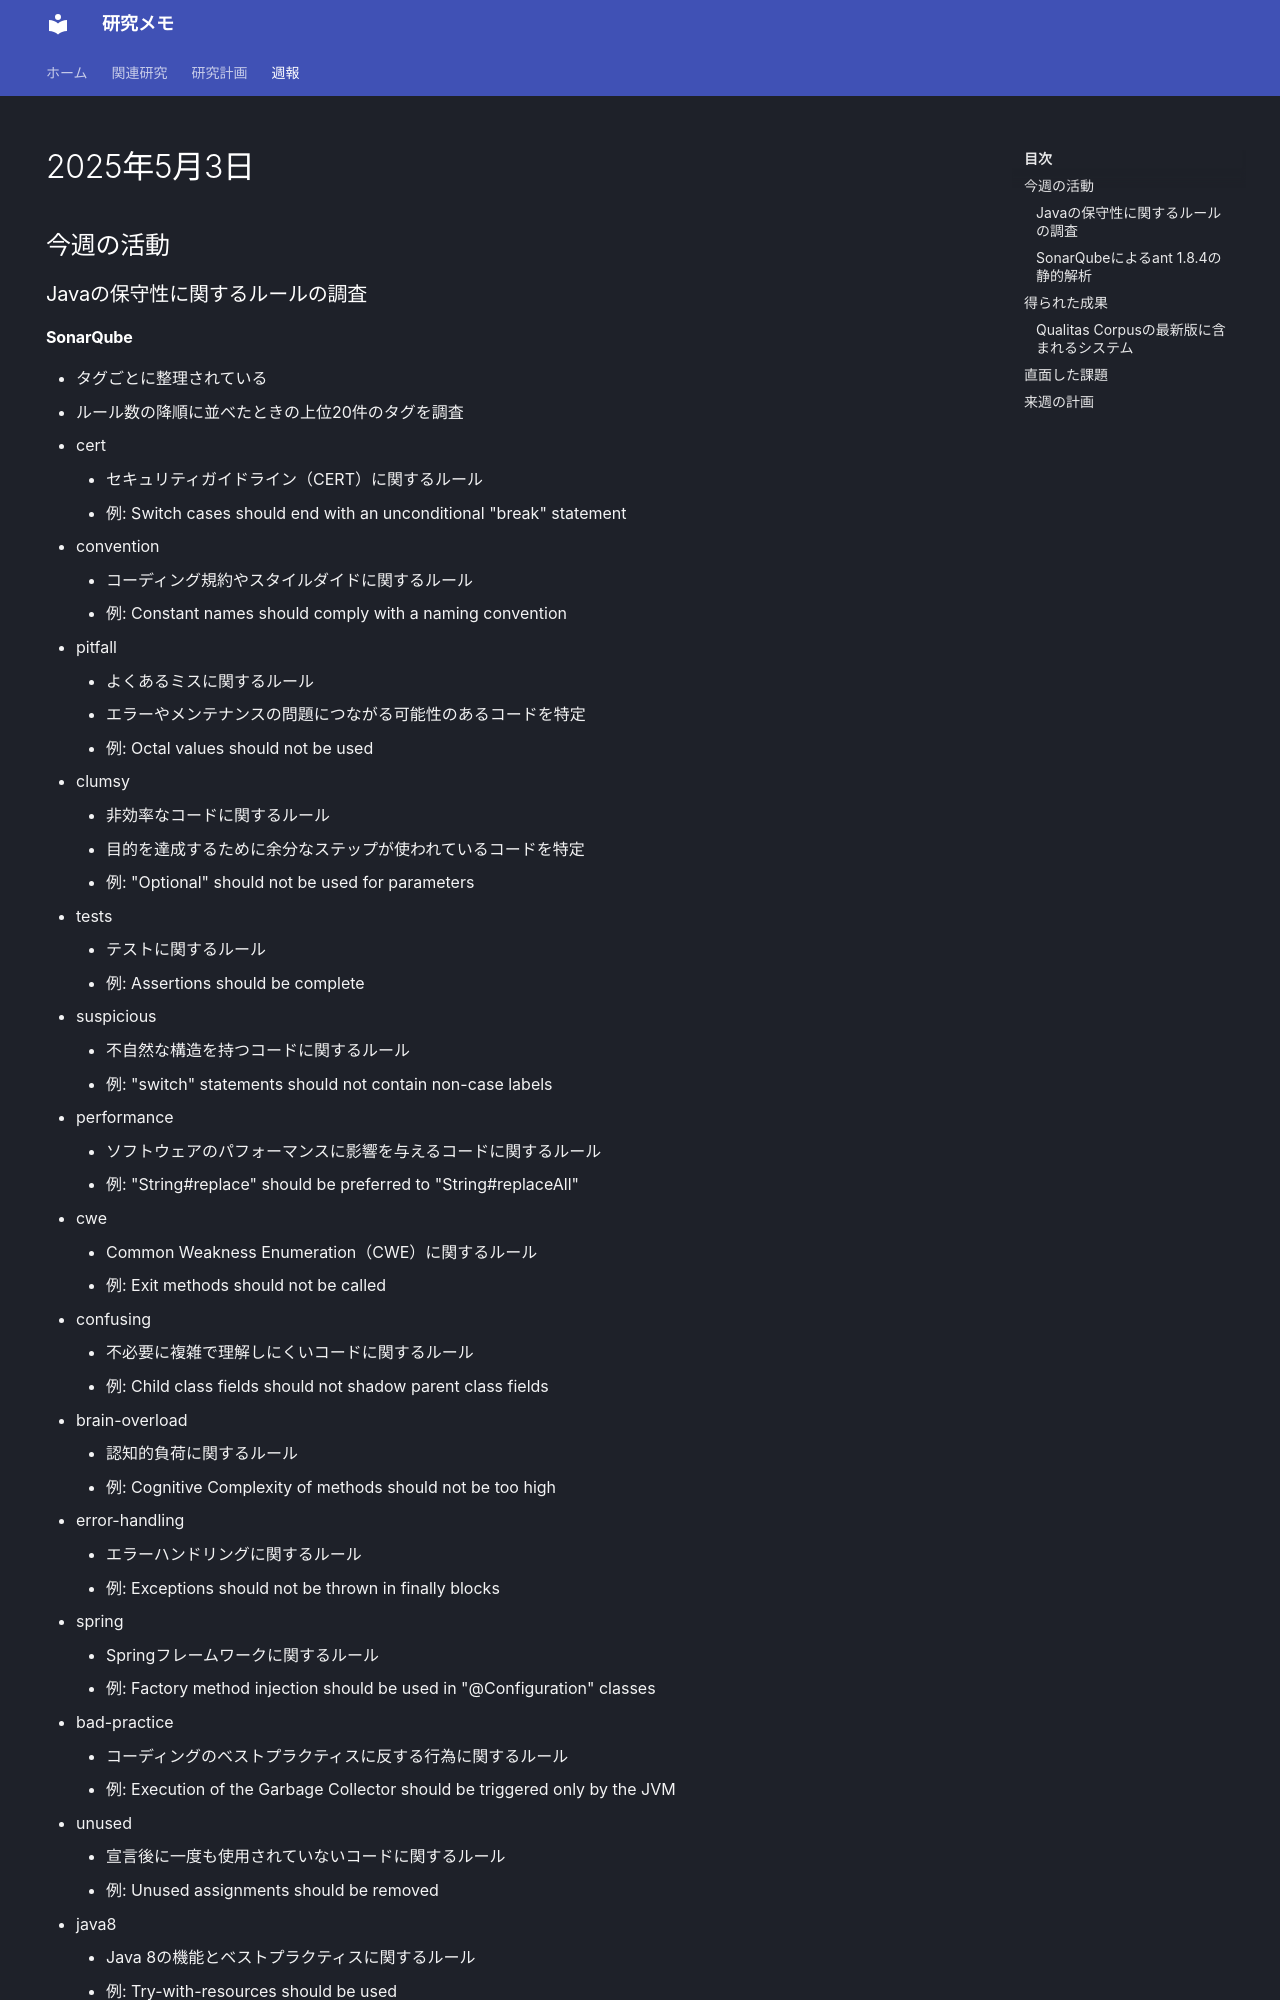

repository: nagutabby/obsidian-notes · page: weekly-reports/2025-05-03/index.html · generator: mkdocs

---
title: 2025年5月3日
---
## 今週の活動
### Javaの保守性に関するルールの調査
#### SonarQube
- タグごとに整理されている
- ルール数の降順に並べたときの上位20件のタグを調査
- cert
	- セキュリティガイドライン（CERT）に関するルール
	- 例: Switch cases should end with an unconditional "break" statement
- convention
	- コーディング規約やスタイルダイドに関するルール
	- 例: Constant names should comply with a naming convention
- pitfall
	- よくあるミスに関するルール
	- エラーやメンテナンスの問題につながる可能性のあるコードを特定
	- 例: Octal values should not be used
- clumsy
	- 非効率なコードに関するルール
	- 目的を達成するために余分なステップが使われているコードを特定
	- 例: "Optional" should not be used for parameters
- tests
	- テストに関するルール
	- 例: Assertions should be complete
- suspicious
	- 不自然な構造を持つコードに関するルール
	- 例: "switch" statements should not contain non-case labels
- performance
	- ソフトウェアのパフォーマンスに影響を与えるコードに関するルール
	- 例: "String#replace" should be preferred to "String#replaceAll"
- cwe
	- Common Weakness Enumeration（CWE）に関するルール
	- 例: Exit methods should not be called
- confusing
	- 不必要に複雑で理解しにくいコードに関するルール
	- 例: Child class fields should not shadow parent class fields
- brain-overload
	- 認知的負荷に関するルール
	- 例: Cognitive Complexity of methods should not be too high
- error-handling
	- エラーハンドリングに関するルール
	- 例: Exceptions should not be thrown in f
